Run: headless pygame with SDL's dummy video driver; simulated clock (each Clock.tick advances the game by its frame time, no real sleeping); random seed 0; keys injected as events and as key.get_pressed() state; mouse plan: one left click at the window centre at the start of phase 2, then a move to the lower-right quarter at the start of phase 3.
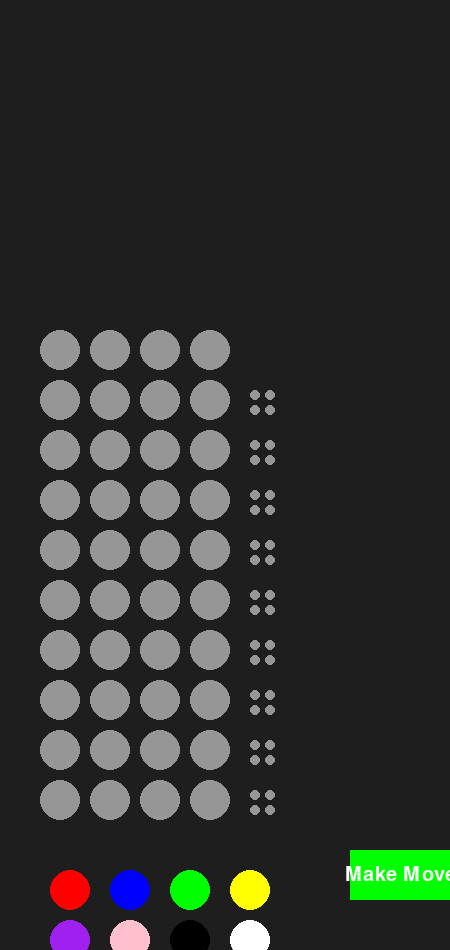
Frame 1 of 4 · flips 1–60 · no input
Frame 2 of 4 · flips 61–180 · clicked the window centre · tapped SPACE, RETURN · held RIGHT (→), D · screen unchanged from frame 1, image omitted
Frame 3 of 4 · flips 181–300 · moved the mouse to the lower-right quarter · held DOWN (↓), S · screen unchanged from frame 2, image omitted
Frame 4 of 4 · flips 301–420 · held LEFT (←), A, UP (↑), W · screen unchanged from frame 3, image omitted

The pygame program that drew these frames:

import pygame
import random

# Initialize Pygame
pygame.init()

# Constants
SCREEN_WIDTH, SCREEN_HEIGHT = 450, 950
BG_COLOR = (30, 30, 30)
PEG_COLORS = ["red", "blue", "green", "yellow", "purple", "pink", "black", "white"]
PEG_RADIUS = 20
COLOR_PICKER_Y_START = SCREEN_HEIGHT - 2 * (PEG_RADIUS * 2)
TRIES = 10
FEEDBACK_RADIUS = 5
BUTTON_COLOR = (0, 255, 0)
BUTTON_TEXT_COLOR = pygame.Color('white')
BUTTON_RECT = pygame.Rect(350, SCREEN_HEIGHT - 100, 100, 50)
PEG_POSITIONS = [(60 + j * (2 * PEG_RADIUS + 10), SCREEN_HEIGHT - 150 - i * (2 * PEG_RADIUS + 10)) for i in range(TRIES) for j in range(4)]

# Set up the display
screen = pygame.display.set_mode((SCREEN_WIDTH, SCREEN_HEIGHT))
pygame.display.set_caption("Mastermind")

# Fonts
pygame.font.init()
font = pygame.font.SysFont('arial', 30)

# Create pegs and placeholders
pegs = {color: pygame.Surface((PEG_RADIUS * 2, PEG_RADIUS * 2), pygame.SRCALPHA) for color in PEG_COLORS}
placeholder = pygame.Surface((PEG_RADIUS * 2, PEG_RADIUS * 2), pygame.SRCALPHA)
pygame.draw.circle(placeholder, (150, 150, 150), (PEG_RADIUS, PEG_RADIUS), PEG_RADIUS)
for color, surf in pegs.items():
    pygame.draw.circle(surf, pygame.Color(color), (PEG_RADIUS, PEG_RADIUS), PEG_RADIUS)

# Game variables
current_row = TRIES - 1
selected_color = None
current_guess = [None] * 4
computer_pick = random.sample(PEG_COLORS, 4)
feedback = [[None] * 4 for _ in range(TRIES)]
dragging = False
dragged_peg = None
dragged_peg_pos = (0, 0)
peg_rects = [pygame.Rect(x, y, PEG_RADIUS * 2, PEG_RADIUS * 2) for x, y in [(50 + PEG_RADIUS * 3 * i, COLOR_PICKER_Y_START) for i in range(4)] + [(50 + PEG_RADIUS * 3 * i, COLOR_PICKER_Y_START + PEG_RADIUS * 2 + 10) for i in range(4)]]
notification_msg = ''
notification_time = 0

def draw_board():
    # Draw the grey placeholders for guesses and feedback for each try
    for i in range(TRIES):
        for j in range(4):  # 4 grey circles for guesses
            pygame.draw.circle(screen, (150, 150, 150),
                               PEG_POSITIONS[i * 4 + j], PEG_RADIUS)
        if i < TRIES - 1:  # Skip the last row for feedback
            for k in range(2):  # 2 smaller grey circles for feedback, in two rows
                for l in range(2):
                    pygame.draw.circle(screen, (150, 150, 150),
                                       (PEG_POSITIONS[i * 4 + 3][0] + 45 + k * (FEEDBACK_RADIUS * 2 + 5),
                                        PEG_POSITIONS[i * 4 + 3][1] - 5 + l * (FEEDBACK_RADIUS * 2 + 5)),
                                        FEEDBACK_RADIUS)

def draw_ui():
    # Draw the "Make Move" button with text
    pygame.draw.rect(screen, BUTTON_COLOR, BUTTON_RECT)
    text_surface = font.render('Make Move', True, BUTTON_TEXT_COLOR)
    text_rect = text_surface.get_rect(center=BUTTON_RECT.center)
    screen.blit(text_surface, text_rect.topleft)

    # Draw the color picker pegs in two rows
    for i, rect in enumerate(peg_rects):
        screen.blit(pegs[PEG_COLORS[i]], rect.topleft)

    # Draw notification message
    if notification_msg:
        notification_surf = font.render(notification_msg, True, pygame.Color('red'))
        screen.blit(notification_surf, (50, 10))

def handle_drag_and_drop(event):
    global selected_color, dragging, dragged_peg_surface, current_guess, dragging_from_current_guess
    mouse_pos = pygame.mouse.get_pos()

    if event.type == pygame.MOUSEBUTTONDOWN:
        # Check if the click is on any of the color pegs to start dragging
        for i, rect in enumerate(peg_rects):
            if rect.collidepoint(mouse_pos) and not dragging:
                selected_color = PEG_COLORS[i]
                dragging = True
                dragged_peg_surface = pegs[selected_color].copy()  # Create a copy of the peg surface to drag
                dragging_from_current_guess = False
                return
        # Check if the click is on the current row's pegs to pick up a color
        for i, pos in enumerate(PEG_POSITIONS[current_row * 4:(current_row + 1) * 4]):
            rect = pygame.Rect(pos[0] - PEG_RADIUS, pos[1] - PEG_RADIUS, PEG_RADIUS * 2, PEG_RADIUS * 2)
            if rect.collidepoint(mouse_pos) and not dragging:
                if current_guess[i] is not None:
                    selected_color = current_guess[i]
                    current_guess[i] = None
                    dragging = True
                    dragged_peg_surface = pegs[selected_color].copy()  # Create a copy of the peg surface to drag
                    dragging_from_current_guess = True
                return

    elif event.type == pygame.MOUSEBUTTONUP and dragging:
        # When releasing the mouse button, try to place the peg in the current row
        for i, pos in enumerate(PEG_POSITIONS[current_row * 4:(current_row + 1) * 4]):
            rect = pygame.Rect(pos[0] - PEG_RADIUS, pos[1] - PEG_RADIUS, PEG_RADIUS * 2, PEG_RADIUS * 2)
            if rect.collidepoint(mouse_pos):
                if current_guess[i] is None:  # Only place the peg if the spot is empty
                    current_guess[i] = selected_color
                    break
        dragging = False
        dragged_peg_surface = None

    elif event.type == pygame.MOUSEMOTION and dragging:
        dragged_peg_pos = (mouse_pos[0] - PEG_RADIUS, mouse_pos[1] - PEG_RADIUS)



def check_guess():
    global feedback, current_row, current_guess, notification_msg, notification_time
    if None in current_guess:
        notification_msg = "You must select all 4 colors!"
        notification_time = pygame.time.get_ticks()
    else:
        correct_color = 0
        correct_position = 0
        guess_copy = current_guess[:]
        pick_copy = computer_pick[:]
        # First check for correct color and position
        for i in range(4):
            if guess_copy[i] == pick_copy[i]:
                correct_position += 1
                guess_copy[i] = pick_copy[i] = None
        # Then check for correct color
        for i in range(4):
            if guess_copy[i] and guess_copy[i] in pick_copy:
                correct_color += 1
                pick_copy[pick_copy.index(guess_copy[i])] = None
        # Update feedback for correct guesses
        feedback[current_row] = ['black'] * correct_position + ['white'] * correct_color
        current_row -= 1  # Move to the next row
        current_guess = [None] * 4

# Main loop
running = True
while running:
    screen.fill(BG_COLOR)
    mouse_pos = pygame.mouse.get_pos()  # Update mouse position every frame

    for event in pygame.event.get():
        if event.type == pygame.QUIT:
            running = False
        elif event.type in (pygame.MOUSEBUTTONDOWN, pygame.MOUSEBUTTONUP, pygame.MOUSEMOTION):
            handle_drag_and_drop(event)

    if BUTTON_RECT.collidepoint(mouse_pos) and pygame.mouse.get_pressed()[0]:
        check_guess()

    # Update notification message
    if notification_msg and pygame.time.get_ticks() - notification_time > 2000:
        notification_msg = ''

    draw_board()
    draw_ui()

    # If we're dragging a peg, blit it at the mouse position
    if dragging and dragged_peg_surface:
        screen.blit(dragged_peg_surface, dragged_peg_pos)

    pygame.display.flip()

pygame.quit()
